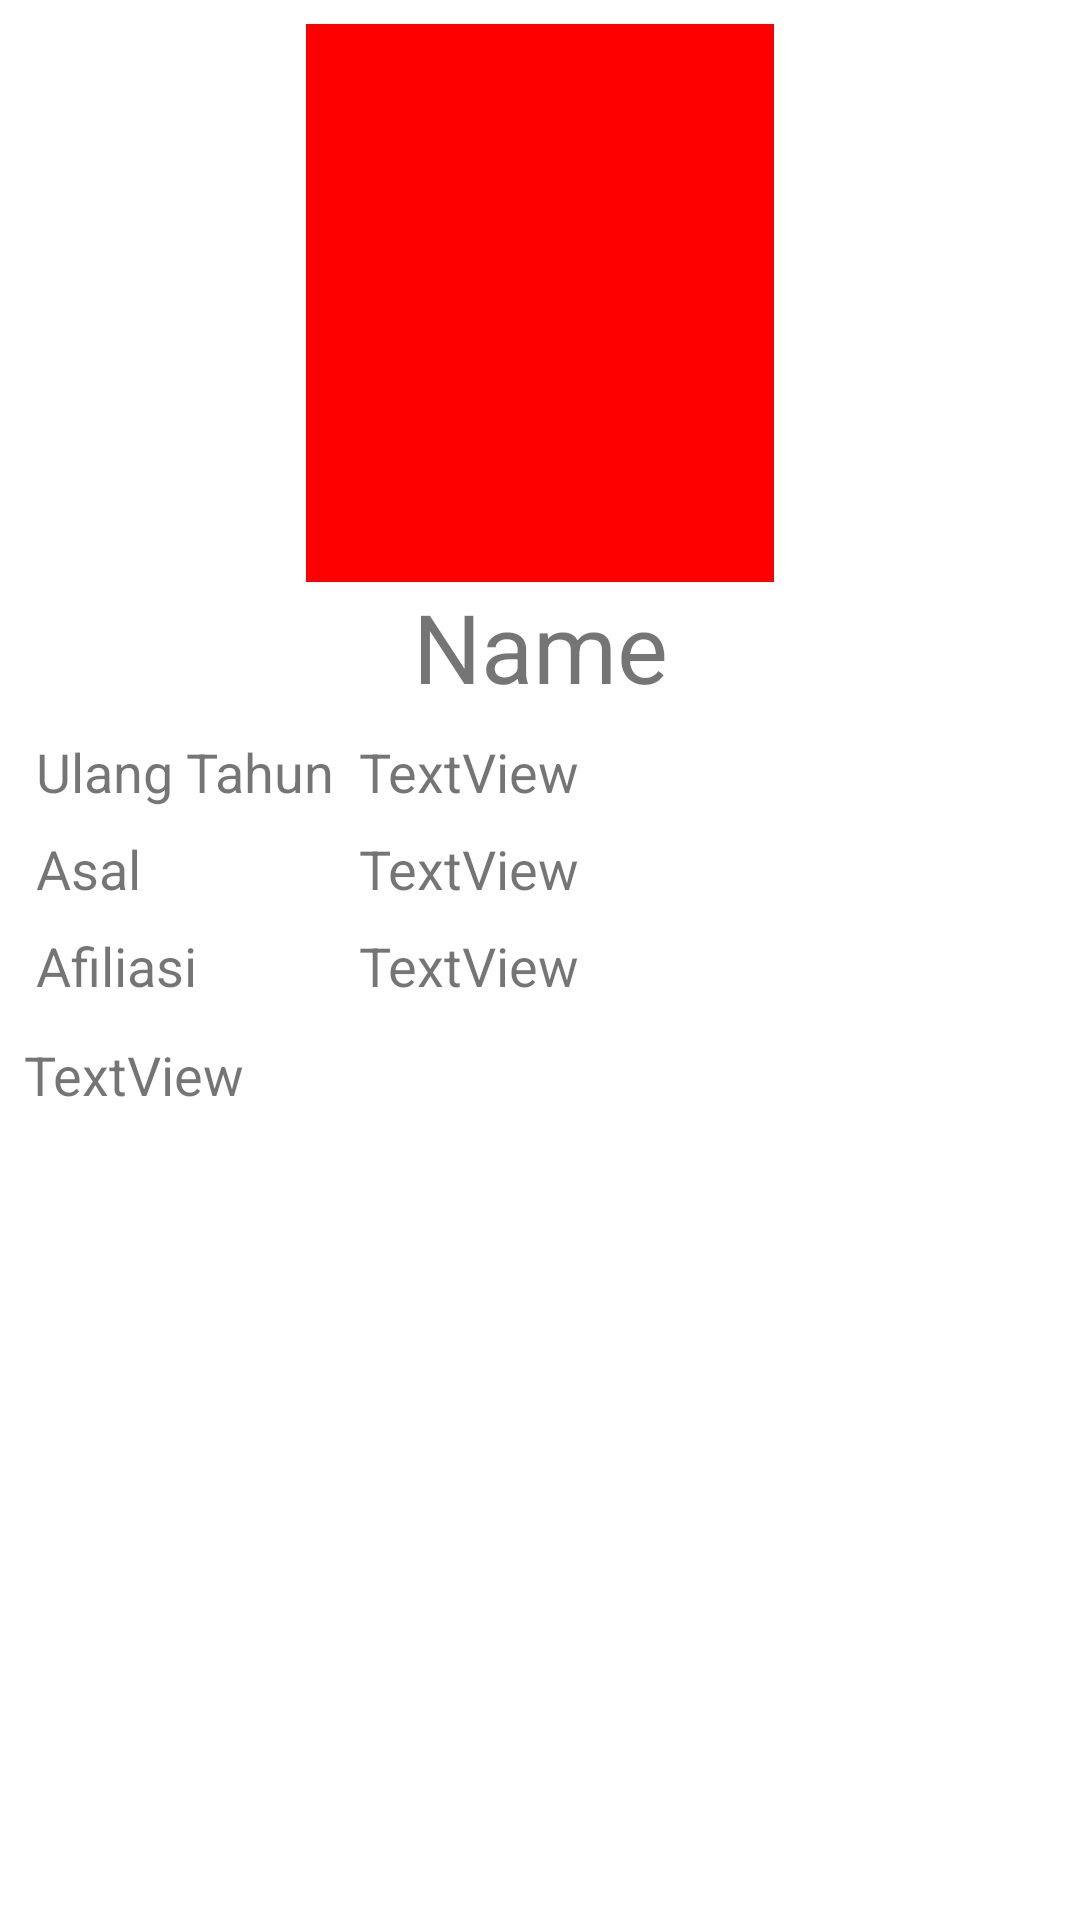

This screen was rendered from an Android layout file. Write that file and the resources it references.
<!-- AndroidManifest.xml: application theme Theme.ClickableRecView -->
<!-- res/layout/activity_desc.xml -->
<?xml version="1.0" encoding="utf-8"?>

<ScrollView
    xmlns:android="http://schemas.android.com/apk/res/android"
    xmlns:app="http://schemas.android.com/apk/res-auto"
    xmlns:tools="http://schemas.android.com/tools"
    android:layout_width="match_parent"
    android:layout_height="wrap_content">

    <androidx.constraintlayout.widget.ConstraintLayout
        android:layout_width="match_parent"
        android:layout_height="wrap_content"
        android:padding="8dp"
        tools:context=".DescActivity">

        <ImageView
            android:id="@+id/imageView2"
            android:layout_width="156dp"
            android:layout_height="186dp"
            app:layout_constraintEnd_toEndOf="parent"
            app:layout_constraintStart_toStartOf="parent"
            app:layout_constraintTop_toTopOf="parent"
            app:srcCompat="@drawable/test" />

        <TextView
            android:id="@+id/textView3"
            android:layout_width="wrap_content"
            android:layout_height="wrap_content"
            android:text="Name"
            android:textSize="32sp"
            app:layout_constraintEnd_toEndOf="@+id/imageView2"
            app:layout_constraintStart_toStartOf="@+id/imageView2"
            app:layout_constraintTop_toBottomOf="@+id/imageView2" />

        <TableLayout
            android:id="@+id/tableLayout"
            android:layout_width="match_parent"
            android:layout_height="wrap_content"
            android:layout_marginTop="4dp"
            app:layout_constraintEnd_toEndOf="parent"
            app:layout_constraintStart_toStartOf="parent"
            app:layout_constraintTop_toBottomOf="@+id/textView3">

            <TableRow
                android:layout_width="match_parent"
                android:layout_height="match_parent">

                <TextView
                    android:layout_width="wrap_content"
                    android:layout_height="wrap_content"
                    android:layout_margin="4dp"
                    android:text="Ulang Tahun"
                    android:textSize="18sp" />

                <TextView
                    android:id="@+id/textView9"
                    android:layout_width="wrap_content"
                    android:layout_height="wrap_content"
                    android:layout_margin="4dp"
                    android:text="TextView"
                    android:textSize="18sp" />
            </TableRow>

            <TableRow
                android:layout_width="match_parent"
                android:layout_height="match_parent">

                <TextView
                    android:layout_width="wrap_content"
                    android:layout_height="wrap_content"
                    android:layout_margin="4dp"
                    android:text="Asal"
                    android:textSize="18sp" />

                <TextView
                    android:id="@+id/textView10"
                    android:layout_width="wrap_content"
                    android:layout_height="wrap_content"
                    android:layout_margin="4dp"
                    android:text="TextView"
                    android:textSize="18sp" />
            </TableRow>

            <TableRow
                android:layout_width="match_parent"
                android:layout_height="match_parent">

                <TextView
                    android:layout_width="wrap_content"
                    android:layout_height="wrap_content"
                    android:layout_margin="4dp"
                    android:text="Afiliasi"
                    android:textSize="18sp" />

                <TextView
                    android:id="@+id/textView11"
                    android:layout_width="wrap_content"
                    android:layout_height="wrap_content"
                    android:layout_margin="4dp"
                    android:text="TextView"
                    android:textSize="18sp" />
            </TableRow>

        </TableLayout>

        <TextView
            android:id="@+id/textView12"
            android:layout_width="0dp"
            android:layout_height="wrap_content"
            android:layout_marginTop="8dp"
            android:text="TextView"
            android:textSize="18sp"
            app:layout_constraintEnd_toEndOf="parent"
            app:layout_constraintStart_toStartOf="parent"
            app:layout_constraintTop_toBottomOf="@+id/tableLayout" />
    </androidx.constraintlayout.widget.ConstraintLayout>
</ScrollView>
<!-- resources referenced by this layout -->
<resources>
  <!-- drawable test: png bitmap (drawable, 312 bytes) -->
  <style name="Theme.ClickableRecView" parent="Theme.MaterialComponents.DayNight.DarkActionBar">
          
          <item name="colorPrimary">@color/red_500</item>
          <item name="colorPrimaryVariant">@color/red_700</item>
          <item name="colorOnPrimary">@color/white</item>
          
          <item name="colorSecondary">@color/teal_200</item>
          <item name="colorSecondaryVariant">@color/teal_700</item>
          <item name="colorOnSecondary">@color/black</item>
          
          <item name="android:statusBarColor" tools:targetApi="l">?attr/colorPrimaryVariant</item>
          
      </style>
  <color name="red_500">#ee0000</color>
  <color name="red_700">#b30000</color>
  <color name="white">#FFFFFF</color>
  <color name="teal_200">#03DAC5</color>
  <color name="teal_700">#018786</color>
  <color name="black">#000000</color>
</resources>
